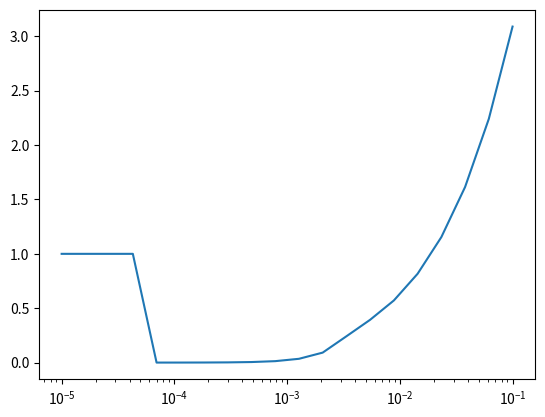

Python code for this plot:
#!/Library/Frameworks/Python.framework/Versions/3.10/bin/python3

import numpy as np
import matplotlib.pyplot as plt
import sys


def ColebrookEqualsZeroIfCorrect(Re,epsOverD,fd):
    return -2.0*np.sqrt(fd)*np.log10(epsOverD/3.7+2.5/(Re*np.sqrt(fd)))-1.0

def solveImplicitColebrook(Re,epsOverD,f0=0.03):
    fstep = 1.001
    solverURF = .3
    tolerance = 1e-6
    Err = ColebrookEqualsZeroIfCorrect(Re,epsOverD,f0)
    nSteps = 0
    while abs(Err) > tolerance:
        Err = ColebrookEqualsZeroIfCorrect(Re,epsOverD,f0)
        dErr_df = (ColebrookEqualsZeroIfCorrect(Re,epsOverD,f0*fstep)-Err)/(f0*(fstep-1.0))
        f1 = f0 - Err/dErr_df
        f0 = f0*(1-solverURF) + solverURF*f1
        
        nSteps += 1
        if nSteps > 1000:
            return 1.0
        #print('f0: ',f0, ' f1: ',f1,' Err: ',Err,' dEdf: ',dErr_df)

    return f0

def getFrictionFactor(Re,epsOverD=0,f0=0.03):
    ReTransition = 1000

    if Re < ReTransition:
        f_d = 64/Re
    else:
        f_d = solveImplicitColebrook(Re,epsOverD,f0)
    return f_d



def myLogSpace(a,b,n):
    alpha = np.power(b/a,1/(n-1))
    vec = np.zeros(n)
    for i in range(0,n):
        vec[i] = a*np.power(alpha,i)
    return vec


def plotMoodyChart(ReVals,epsVals):
    n = len(ReVals)
    m = len(epsVals)
    fvals_forChart = np.zeros([n,m])
    f0= 0.03
    for i,Re in enumerate(ReVals):
        for j,eps in enumerate(epsVals):
            f0 = getFrictionFactor(Re,eps,f0)
            fvals_forChart[i,j] = f0


    print(fvals_forChart)
    print(np.log10(10))
    for j, eps in enumerate(epsVals):
        plt.loglog(ReVals, fvals_forChart[:,j], '-', label=f'eps/D: {eps:.2f}')
    plt.xlabel('Reynolds Number (-)')
    plt.ylabel('Friction Factor (-)')
    plt.title('Moody Chart')
    plt.legend()

    plt.show()

def calcPressureLoss(Velocity,rho,mu,Diam,Length,eps=0,f0=.03):
    Re = rho*Velocity*Diam/mu
    f0 = getFrictionFactor(Re,eps/Diam,f0)
    return rho*Velocity*Velocity*Length*f0/(2*Diam), f0

def solvePipeVelocity(deltaP,rho,mu,Length,Diam,eps=0,fguess=0.03):
    if deltaP < 0:
        deltaP = -1*deltaP

    U0 = 0.01
    dP0,f0 = calcPressureLoss(U0,rho,mu,Diam,Length,eps,fguess)
    Ustep = 1.001
    solverURF = .5
    tolerance = 1e-4
    Err = (dP0 - deltaP)/deltaP
    nSteps =0
    while abs(Err) > tolerance:
        dPstar, f0 = calcPressureLoss(U0*Ustep,rho,mu,Diam,Length,eps,f0)
        ErrStar = (dPstar - deltaP)/deltaP
        dErr_dU = (ErrStar-Err)/(U0*(Ustep-1.0))
        U1 = U0 - Err/dErr_dU
        U0 = U0*(1-solverURF) + solverURF*U1
        U0 = max(1e-4,U0)
        dP0, f0 = calcPressureLoss(U0,rho,mu,Diam,Length,eps,f0)
        Err = (dP0-deltaP)/deltaP
        nSteps += 1
        if nSteps > 100:
            return 1.0,1.0
        #print(U0,U1,f0, Err)

    return U0, f0

def solveBuoyantFlowLoop(Qdot,Thot, rho, drho_dT, cp, mu, dmu_dT, U0, pipeDiam, totalPipeLength, deltaH, f0=.03):
    #f0 = 0.03
    gravity = 9.81                                 # NaK Bulk Velocity First Guess
    solverURF = .3
    tolerance = 1e-4
    Err = 1
    steps = 0
    maxSteps = 50
    Apipe = np.pi*0.25*np.power(pipeDiam,2)
    while abs(Err) > tolerance and steps < maxSteps:
        steps +=1
        mdot0 = rho*U0*Apipe                  # Flow Rate kg/s
        deltaT = Qdot/(mdot0*cp)   #temperature change across heat exchanger
        Tcold = Thot-deltaT
        delta_rho = -1*deltaT*drho_dT         # NaK density change responsible for driving natural convection
        deltaP = delta_rho*gravity*deltaH       # Natural Convection driving pressure
        rhoCold = rho + drho_dT*(Tcold-300)
        rhoHot =  rho + drho_dT*(Thot-300)
        muCold = mu + dmu_dT*(Tcold-300)
        muHot =  mu + dmu_dT*(Thot-300)
        rhoEff = 0.5*(rhoCold + rhoHot)   # average density in the flow loop
        muEff  = 0.5*(muCold + muHot)      # average viscosity in the flow loop    
        U1,f0 = solvePipeVelocity(deltaP,rhoEff,muEff,totalPipeLength,pipeDiam,0,f0)  #Calculate the updated velocity and
        U0 = U0*(1-solverURF)+U1*solverURF
        Err = U1-U0
    #print('Step: ',steps,' Err: ',Err,' U0: ',U0,' f0: ',f0,' U1: ',U1,' deltaT: ',deltaT,' Tcold: ',Tcold)
    return mdot0, U1, Tcold, rhoEff, muEff, f0

def rhoIDG_1atm_Tcelsius(MW,Tc):
    R_g         = 8315         #J/mol-K
    P_atm       = 101325        #Atmospheric Pressure
    rho = P_atm*MW/(R_g*(Tc+273.15))
    return rho
    

def heatExchangerDesign(Qdot,Thot,Treturn,Tambient,Dpipe):
    cp_air = 1040                       #Specific Heat of Air
    h_conv = 7                          #Convective Heat Transfer Coefficient of Natural Convection in Air
    MW_air = 28.2                       #Molecular Weight of Air
    gravity = 9.81     
    tube_over_pipe_sectionArea = 2          #Ratio of total tube to NaK pipe cross-section areas 
    blockage_ratio = 0.5                #Fraction of Air Cross Section Blocked by Tubes        
    rho_air = rhoIDG_1atm_Tcelsius(MW_air, Tambient)    #Air Density at Ambient Temperature and 1atm
    T_tubeAvg = 0.5*(Thot+Treturn)                      #Average Temparature from NaK Available for Heat Xfer
    deltaTairNaK = T_tubeAvg-Tambient                   #Average Temperature Difference Driving Heat Xfer from NaK to Air
    deltaTairair = 0.25*deltaTairNaK                    #Air temperature rise across heat exchanger limited to .25 of available delta T
    rho_airOut = rhoIDG_1atm_Tcelsius(MW_air, Tambient+deltaTairair)  #air density after heat exchanger
    AtubesOuter = Qdot/(deltaTairNaK*h_conv)            #Total Tube Surface Area required to reject Qdot given delta T and h
    mdotAir = Qdot/(deltaTairair*cp_air)                #Mass flow of air required to limit deltaTairair from exceeding constraint
    Across_pipe = 0.25*np.pi*np.power(Dpipe,2)          #Cross-sectional are of NaK pipe
    Across_Alltubes = tube_over_pipe_sectionArea*Across_pipe
    
    dMin = .005
    dMax = .05
    nDiams = 20
    bestMaxDimension = 1e6
    allDiams = myLogSpace(dMin, dMax, nDiams)   #list of all diameters to be checked
    for diam in allDiams:
        A_per_tube = np.pi*0.25*np.power(diam,2)    #Cross sectional Area per tube 
        N_tubes = Across_Alltubes/A_per_tube        #N tubes
        W = diam*np.sqrt(N_tubes)/blockage_ratio             #Total Width of Heat Exchanger 
        L =  AtubesOuter/(np.pi*diam*N_tubes)       #Tube Length To Give Required Surface Area
        A_open = L*W*blockage_ratio                 #Total Area of Heat Exchanger Open for Air Flow
        U_open = mdotAir/(rho_air*A_open)           #Air Velocity at minimum cross-section (Between Tubes)
        KE_air = 0.5*rho_air*np.power(U_open,2)     #Kinetic Energy of Air at minimum cross section
        H = W+KE_air/(0.5*gravity*(rho_air-rho_airOut))   #Stack Height required to supply necessary KE_air
        maxDimension = max(L,W,H)
        #print('Diam**: ',diam, N_tubes, L, W, H, maxDimension)
        if maxDimension < bestMaxDimension:                           #find diameter that minimizes total heat exchanger volume
            bestD, bestN, bestL, bestW, bestH, bestMaxDimension = diam, N_tubes, L, W, H, maxDimension    
            #print('Diam**: ',diam, N_tubes, L, W, H, maxDimension)
    return bestD, bestN, bestL, bestW, bestH, bestMaxDimension
    
    
if __name__ == '__main__':

    rho = 1000
    grav = 9.8
    h = 1.4
    Dmin = .00001
    Dmax = .1
    DVec = myLogSpace(Dmin,Dmax,20)
    UVec = 0*DVec
    eps = 0
    L = 20
    mu = 1e-3
    f0 = .03
    for i, D in enumerate(DVec):
        U,f0 = solvePipeVelocity(rho*grav*h,rho,mu,L,D,eps/D,f0)
        UVec[i] = U
        print(D,U)
    plt.semilogx(DVec,UVec)
    plt.show()



    if '--plot' in sys.argv:
        ReMin = 100
        ReMax = 1e8
        epsMin = 1e-6
        epsMax = .01
        nReSteps = 100
        nepsSteps = 5
        ReVals = myLogSpace(ReMin,ReMax,nReSteps)
        epsVals = myLogSpace(epsMin,epsMax,nepsSteps)
        print(ReVals,epsVals)

        plotMoodyChart(ReVals,epsVals)
